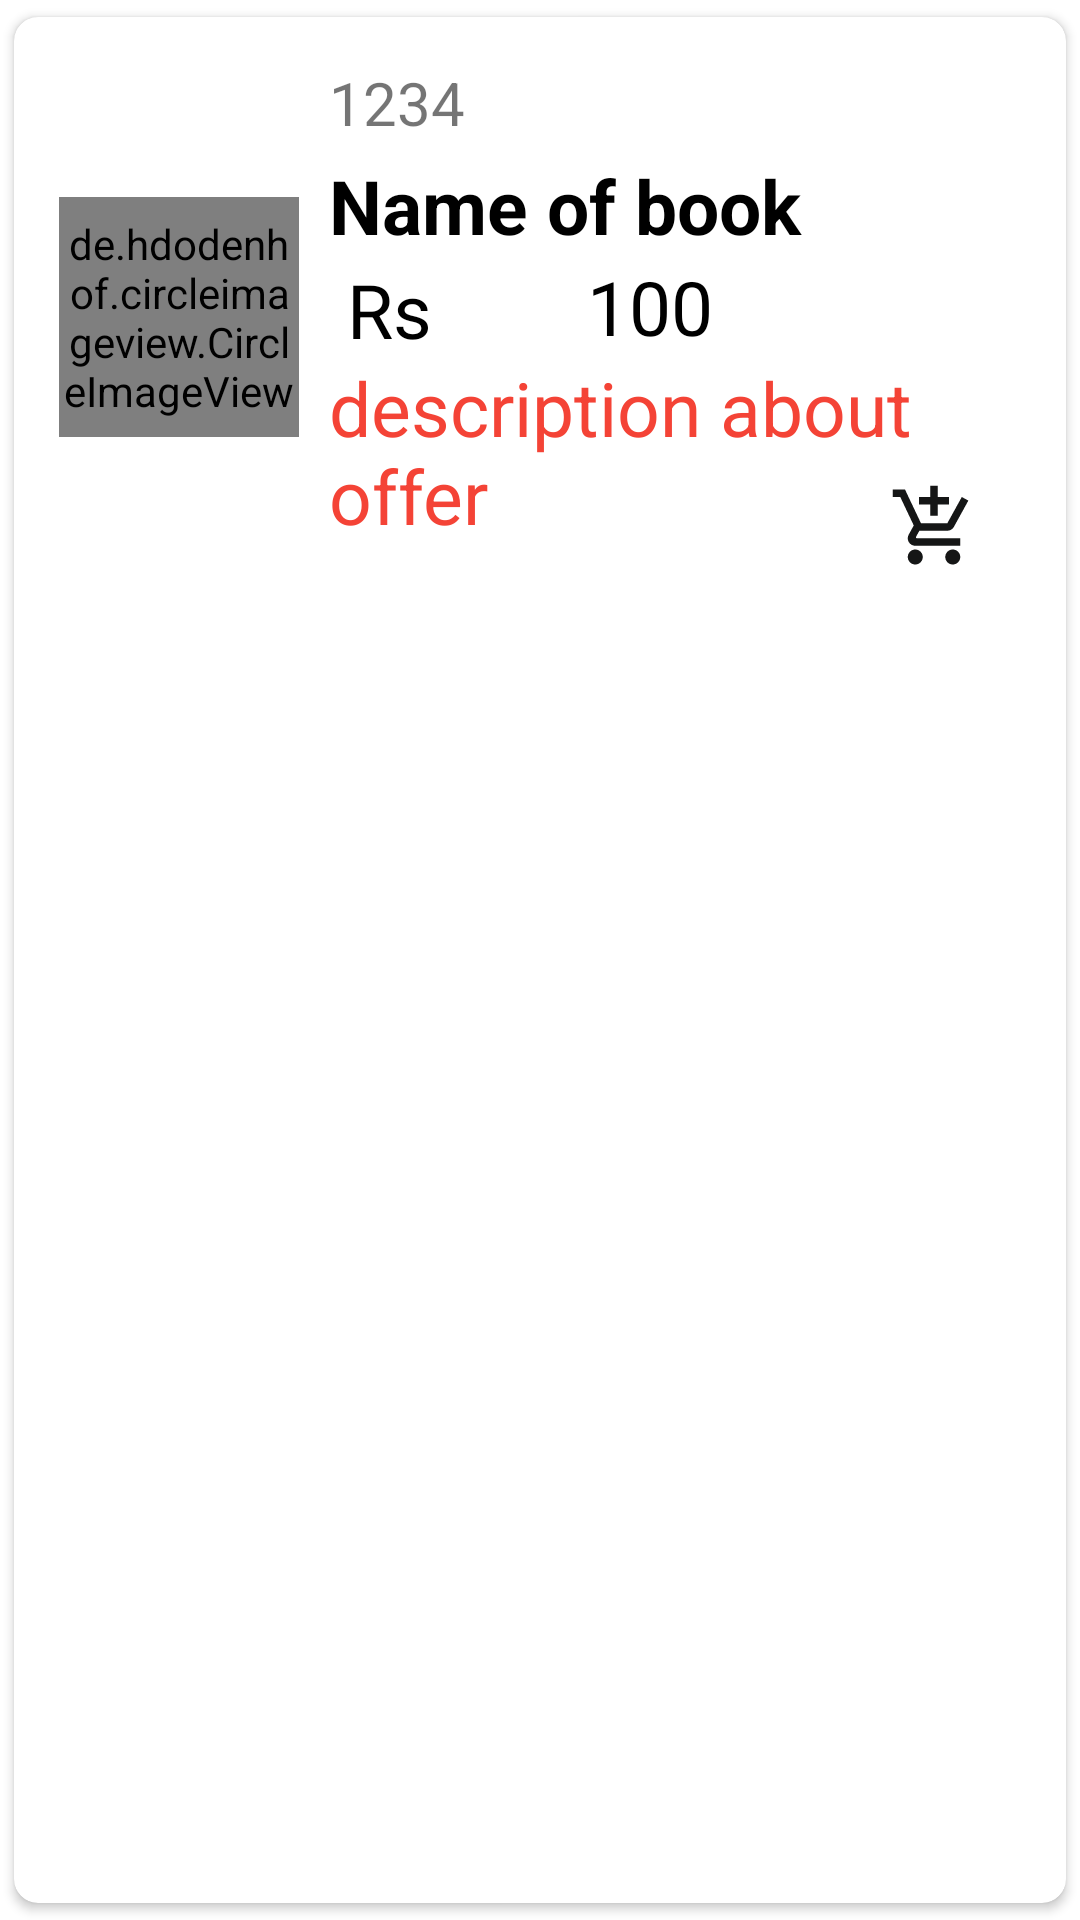

The Android layout XML behind this screen, and the referenced resources:
<!-- AndroidManifest.xml: application theme Theme.MADProject -->
<!-- res/layout/layout_list.xml -->
<?xml version="1.0" encoding="utf-8"?>
<androidx.cardview.widget.CardView xmlns:android="http://schemas.android.com/apk/res/android"
    xmlns:app="http://schemas.android.com/apk/res-auto"
    xmlns:tools="http://schemas.android.com/tools"
    android:id="@+id/cardview"
    android:layout_width="match_parent"
    android:layout_height="wrap_content"
    android:elevation="5dp"
    app:cardBackgroundColor="@color/white"
    app:cardCornerRadius="8dp"
    app:cardUseCompatPadding="true">

    <RelativeLayout
        android:layout_width="match_parent"
        android:layout_height="wrap_content"
        android:padding="15dp">

        <TextView
            android:id="@+id/rsTextView"
            android:layout_width="60dp"
            android:layout_height="wrap_content"
            android:layout_below="@id/booktitle_offer_text"
            android:layout_marginLeft="16dp"
            android:layout_marginTop="1dp"
            android:layout_toRightOf="@id/image1"
            android:text="Rs"
            android:textColor="#000"
            android:textSize="25sp" />

        <de.hdodenhof.circleimageview.CircleImageView
            android:id="@+id/image1"
            android:layout_width="80dp"
            android:layout_height="80dp"
            android:layout_centerVertical="true"
            android:src="@mipmap/ic_launcher"
            app:civ_border_color="#FF000000"
            app:civ_border_width="2dp" />

        <TextView
            android:id="@+id/booktitle_offer_text"
            android:layout_width="match_parent"
            android:layout_height="wrap_content"
            android:layout_alignParentTop="true"
            android:layout_marginLeft="10dp"
            android:layout_marginTop="31dp"
            android:layout_toRightOf="@id/image1"
            android:text="Name of book"
            android:textColor="#000"
            android:textSize="25sp"
            android:textStyle="bold" />


        <TextView
            android:id="@+id/offer_price_textRS"
            android:layout_width="wrap_content"
            android:layout_height="wrap_content"
            android:layout_below="@id/booktitle_offer_text"
            android:layout_marginLeft="96dp"
            android:layout_marginTop="0dp"
            android:layout_toRightOf="@id/image1"
            android:text="100"
            android:textColor="#000"
            android:textSize="25sp" />

        <TextView
            android:id="@+id/offer_descript_text"
            android:layout_width="match_parent"
            android:layout_height="wrap_content"
            android:layout_below="@id/offer_price_textRS"
            android:layout_marginLeft="10dp"
            android:layout_toRightOf="@id/image1"
            android:text="description about offer"
            android:textColor="#F44336"
            android:textSize="25sp" />

        <TextView
            android:id="@+id/isbn_offer_text"
            android:layout_width="284dp"
            android:layout_height="31dp"
            android:layout_alignParentStart="true"
            android:layout_alignParentTop="true"
            android:layout_marginStart="90dp"
            android:layout_marginTop="0dp"
            android:text="1234"
            android:textSize="20sp" />

        <ImageButton
            android:id="@+id/addtoCartBtn"
            android:layout_width="40dp"
            android:layout_height="wrap_content"
            android:layout_alignParentTop="true"
            android:layout_alignParentEnd="true"
            android:layout_marginTop="140dp"
            android:layout_marginEnd="9dp"
            android:background="@color/white"
            app:srcCompat="@drawable/ic_baseline_add_shopping_cart_24"
            tools:ignore="SpeakableTextPresentCheck,TouchTargetSizeCheck" />
    </RelativeLayout>

</androidx.cardview.widget.CardView>
<!-- resources referenced by this layout -->
<resources>
  <color name="white">#FFFFFFFF</color>
  <!-- drawable ic_baseline_add_shopping_cart_24 (drawable) -->
  <vector android:autoMirrored="true" android:height="30dp"
      android:tint="#151616" android:viewportHeight="24"
      android:viewportWidth="24" android:width="30dp" xmlns:android="http://schemas.android.com/apk/res/android">
      <path android:fillColor="@android:color/white" android:pathData="M11,9h2L13,6h3L16,4h-3L13,1h-2v3L8,4v2h3v3zM7,18c-1.1,0 -1.99,0.9 -1.99,2S5.9,22 7,22s2,-0.9 2,-2 -0.9,-2 -2,-2zM17,18c-1.1,0 -1.99,0.9 -1.99,2s0.89,2 1.99,2 2,-0.9 2,-2 -0.9,-2 -2,-2zM7.17,14.75l0.03,-0.12 0.9,-1.63h7.45c0.75,0 1.41,-0.41 1.75,-1.03l3.86,-7.01L19.42,4h-0.01l-1.1,2 -2.76,5L8.53,11l-0.13,-0.27L6.16,6l-0.95,-2 -0.94,-2L1,2v2h2l3.6,7.59 -1.35,2.45c-0.16,0.28 -0.25,0.61 -0.25,0.96 0,1.1 0.9,2 2,2h12v-2L7.42,15c-0.13,0 -0.25,-0.11 -0.25,-0.25z"/>
  </vector>
  <style name="Theme.MADProject" parent="Theme.MaterialComponents.DayNight.NoActionBar">
          
          <item name="colorPrimary">@color/purple_500</item>
          <item name="colorPrimaryVariant">@color/purple_700</item>
          <item name="colorOnPrimary">@color/white</item>
          
          <item name="colorSecondary">@color/teal_200</item>
          <item name="colorSecondaryVariant">@color/teal_700</item>
          <item name="colorOnSecondary">@color/black</item>
          
          <item name="android:statusBarColor" tools:targetApi="l">?attr/colorPrimaryVariant</item>
          
      </style>
  <color name="purple_500">#FF6200EE</color>
  <color name="purple_700">#FF3700B3</color>
  <color name="teal_200">#FF03DAC5</color>
  <color name="teal_700">#FF018786</color>
  <color name="black">#FF000000</color>
</resources>
